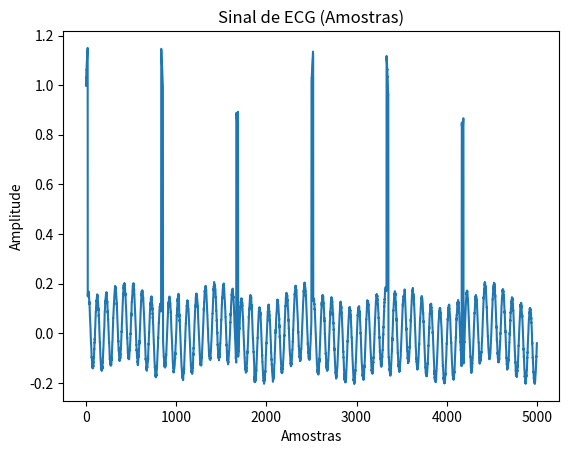
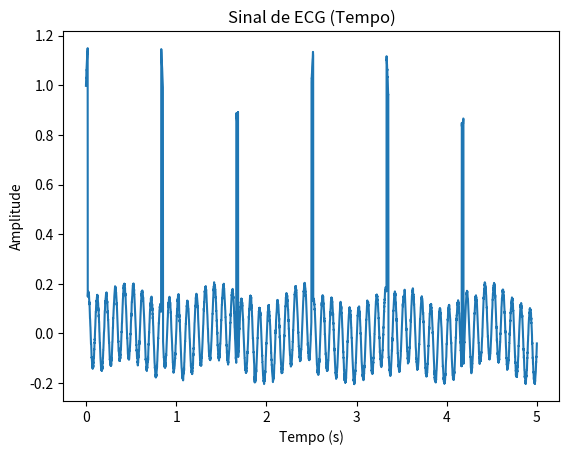
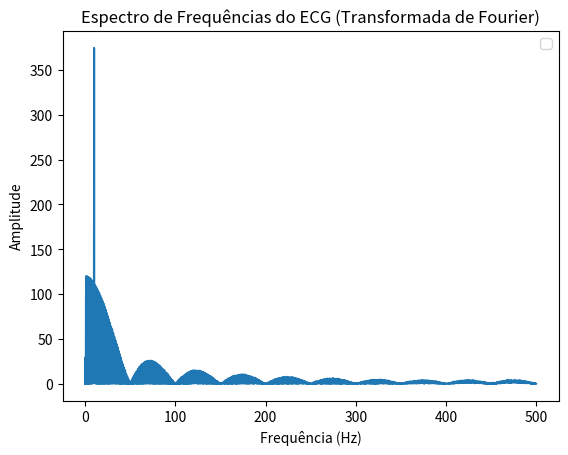

Here is the Python script that generated these plots, in order:
import numpy as np
import matplotlib.pyplot as plt

# Função para gerar um sinal ECG normal 
def gerarSinalECG(fs=1000, duration=5, heart_rate=72):
    t = np.linspace(0, duration, duration * fs)
    f_hr = heart_rate / 60.0
    
    # Onda QRS
    qrs_wave = np.zeros_like(t)
    qrs_wave[(t % (1/f_hr) < 0.02)] = 1  # Pico da onda QRS

    # Onda P
    p_wave = 0.02 * np.sin(2 * np.pi * 5 * t) * (t % (1/f_hr) < 0.1)

    # Onda T
    t_wave = 0.05 * np.sin(2 * np.pi * 1 * (t - 0.2)) * (t % (1/f_hr) > 0.2)

    # Sinal final combinando as ondas P, QRS e T
    ecg_signal = p_wave + qrs_wave + t_wave
    noise = np.random.normal(0, 0.005, len(t))
    ecg_signal += noise

    return ecg_signal

# Função para gerar um sinal ECG com frequência intrusa
def gerarSinalECGComProblema(fs=1000, duration=5, heart_rate=72, intrusao_freq=10.0):
    t = np.linspace(0, duration, duration * fs)
    f_hr = heart_rate / 60.0
    
    # Onda QRS
    qrs_wave = np.zeros_like(t)
    qrs_wave[(t % (1/f_hr) < 0.02)] = 1

    # Onda P
    p_wave = 0.02 * np.sin(2 * np.pi * 5 * t) * (t % (1/f_hr) < 0.1)

    # Onda T
    t_wave = 0.05 * np.sin(2 * np.pi * 1 * (t - 0.2)) * (t % (1/f_hr) > 0.2)

    # Sinal final combinando as ondas P, QRS e T
    ecg_signal = p_wave + qrs_wave + t_wave

    # Adicionar uma frequência intrusa mais pronunciada
    intrusao = 0.15 * np.sin(2 * np.pi * intrusao_freq * t)  # Aumentar a amplitude da intrusão
    ecg_signal += intrusao

    noise = np.random.normal(0, 0.005, len(t))
    ecg_signal += noise

    return ecg_signal

# Função para calcular a TF e encontrar a frequência dominante
def calcular_transformada(ECG, N, fs):
    ECG = ECG - np.mean(ECG)  # Remover a média para evitar deslocamento
    T = 1 / fs
    t = np.arange(0, N / fs, T)

    f = np.fft.fftfreq(N, T)
    transf = np.abs(np.fft.fft(ECG))

    return f, transf

# Função principal
def main():
    fs = 1000  # Frequência de amostragem
    duration = 5  # Duração do sinal em segundos
    heart_rate = 72  # Frequência cardíaca em BPM

    # Gerar o sinal de ECG normal ou sinal com problema
    #ECG = gerarSinalECG(fs=fs, duration=duration, heart_rate=heart_rate)  # Sinal normal
    ECG = gerarSinalECGComProblema(fs=fs, duration=duration, heart_rate=heart_rate, intrusao_freq=10.0)  # Sinal com problema

    N = len(ECG)
    f, transf = calcular_transformada(ECG, N, fs)

    # Manter apenas frequências positivas
    f_pos = f[:N//2]
    transf_pos = transf[:N//2]

    # Encontrar a frequência dominante (ignorar 0 Hz)
    indice_frequencia_dominante = np.argmax(transf_pos)
    frequencia_dominante = f_pos[indice_frequencia_dominante]
    bpm = frequencia_dominante * 60

    # Plotar os gráficos
    fig1, axs = plt.subplots(1, 1)
    axs.plot(ECG)
    axs.set_title("Sinal de ECG (Amostras)")
    axs.set_xlabel("Amostras")
    axs.set_ylabel("Amplitude")

    fig2, axs2 = plt.subplots(1, 1)
    axs2.plot(np.arange(0, N / fs, 1/fs), ECG)
    axs2.set_title("Sinal de ECG (Tempo)")
    axs2.set_xlabel("Tempo (s)")
    axs2.set_ylabel("Amplitude")

    fig3, axs3 = plt.subplots(1, 1)
    axs3.plot(f_pos, transf_pos)
    #axs3.axvline(x=frequencia_dominante, color='r', linestyle='--', label=f"Freq: {frequencia_dominante:.2f} Hz | BPM: {bpm:.2f}")
    axs3.set_title("Espectro de Frequências do ECG (Transformada de Fourier)")
    axs3.set_xlabel("Frequência (Hz)")
    axs3.set_ylabel("Amplitude")
    axs3.legend()

    plt.show()

# Executar o código principal
if __name__ == "__main__":
    main()
